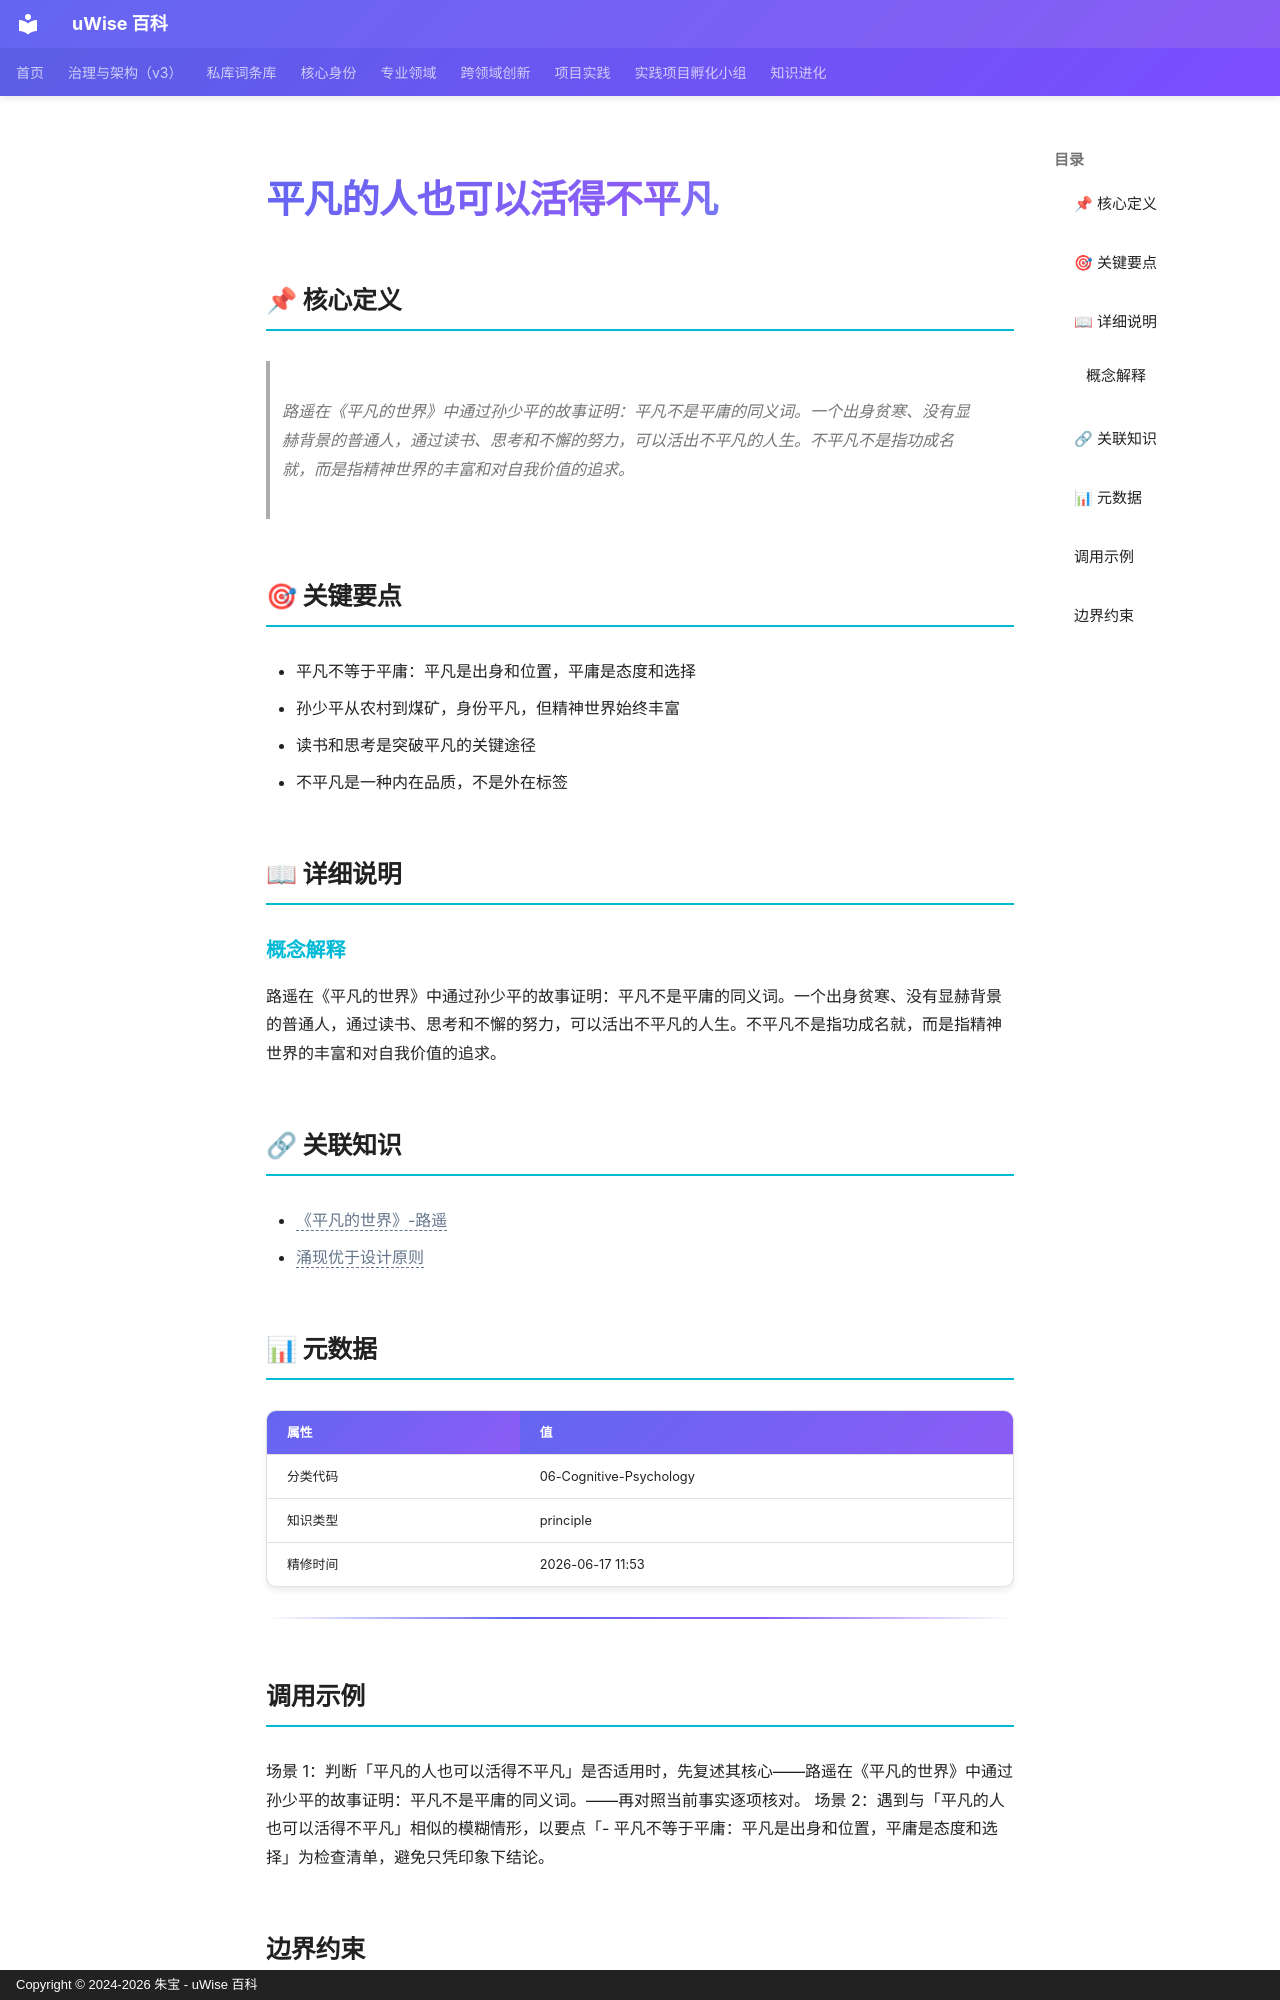

repository: zhubao315/uWise · page: vault-encyclopedia/md-27ff2374/index.html · generator: mkdocs · copyright: Copyright © 2024-2026 朱宝 - uWise 百科

---
title: "平凡的人也可以活得不平凡"
description: "路遥在《平凡的世界》中通过孙少平的故事证明：平凡不是平庸的同义词。一个出身贫寒、没有显赫背景的普通人，通过读书、思考和不懈的努力，可以活出不平凡的人生。不平凡不是指功成名就，而是指精神世界的丰富和对自我价值的追求。"
---

# 平凡的人也可以活得不平凡

## 📌 核心定义

> 路遥在《平凡的世界》中通过孙少平的故事证明：平凡不是平庸的同义词。一个出身贫寒、没有显赫背景的普通人，通过读书、思考和不懈的努力，可以活出不平凡的人生。不平凡不是指功成名就，而是指精神世界的丰富和对自我价值的追求。

## 🎯 关键要点

- 平凡不等于平庸：平凡是出身和位置，平庸是态度和选择
- 孙少平从农村到煤矿，身份平凡，但精神世界始终丰富
- 读书和思考是突破平凡的关键途径
- 不平凡是一种内在品质，不是外在标签

## 📖 详细说明

### 概念解释
路遥在《平凡的世界》中通过孙少平的故事证明：平凡不是平庸的同义词。一个出身贫寒、没有显赫背景的普通人，通过读书、思考和不懈的努力，可以活出不平凡的人生。不平凡不是指功成名就，而是指精神世界的丰富和对自我价值的追求。


## 🔗 关联知识

- <span class="uw-unresolved" data-target="《平凡的世界》-路遥" title="未解析的双链目标：《平凡的世界》-路遥">《平凡的世界》-路遥</span>
- <span class="uw-unresolved" data-target="涌现优于设计原则" title="未解析的双链目标：涌现优于设计原则">涌现优于设计原则</span>

## 📊 元数据

| 属性 | 值 |
|------|-----|
| 分类代码 | 06-Cognitive-Psychology |
| 知识类型 | principle |
| 精修时间 | 2026-06-17 11:53 |

---

## 调用示例

场景 1：判断「平凡的人也可以活得不平凡」是否适用时，先复述其核心——路遥在《平凡的世界》中通过孙少平的故事证明：平凡不是平庸的同义词。——再对照当前事实逐项核对。
场景 2：遇到与「平凡的人也可以活得不平凡」相似的模糊情形，以要点「- 平凡不等于平庸：平凡是出身和位置，平庸是态度和选择」为检查清单，避免只凭印象下结论。
